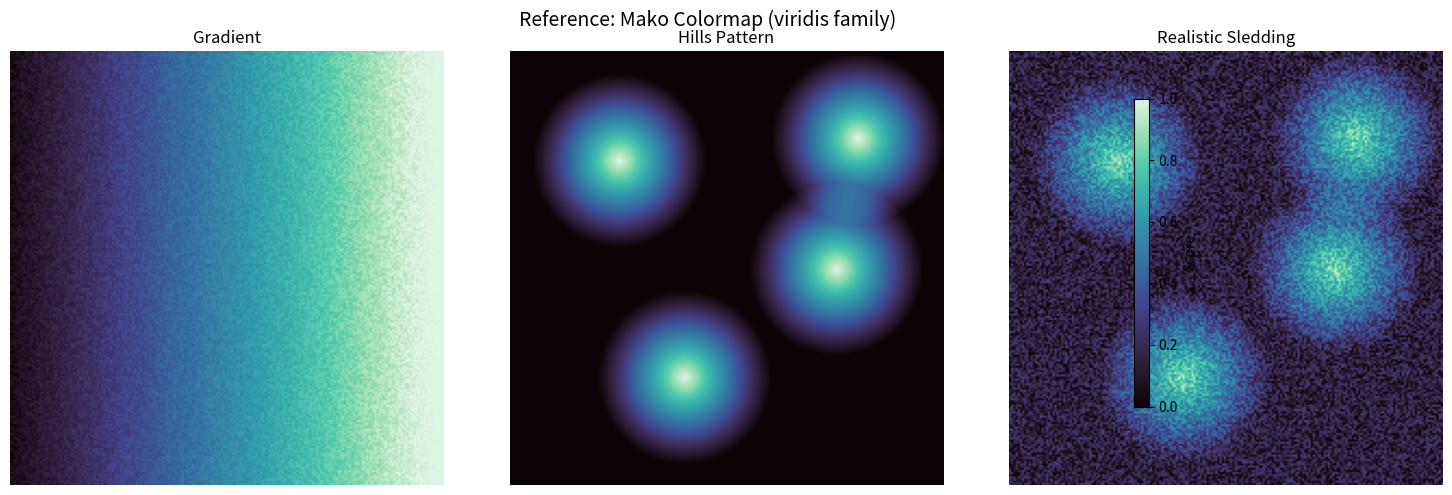
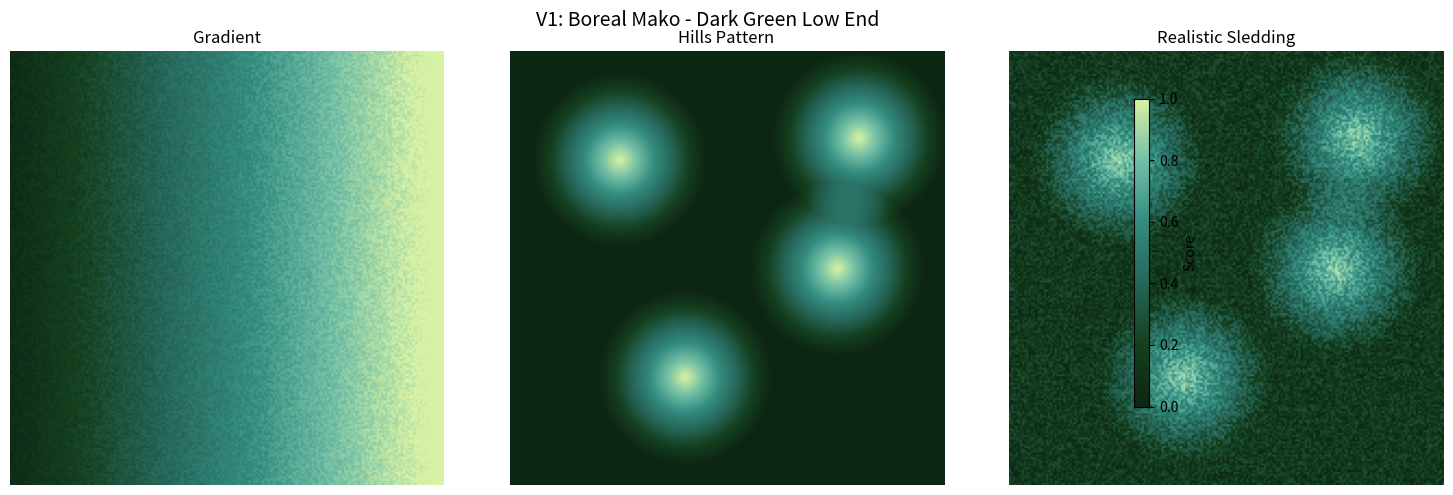
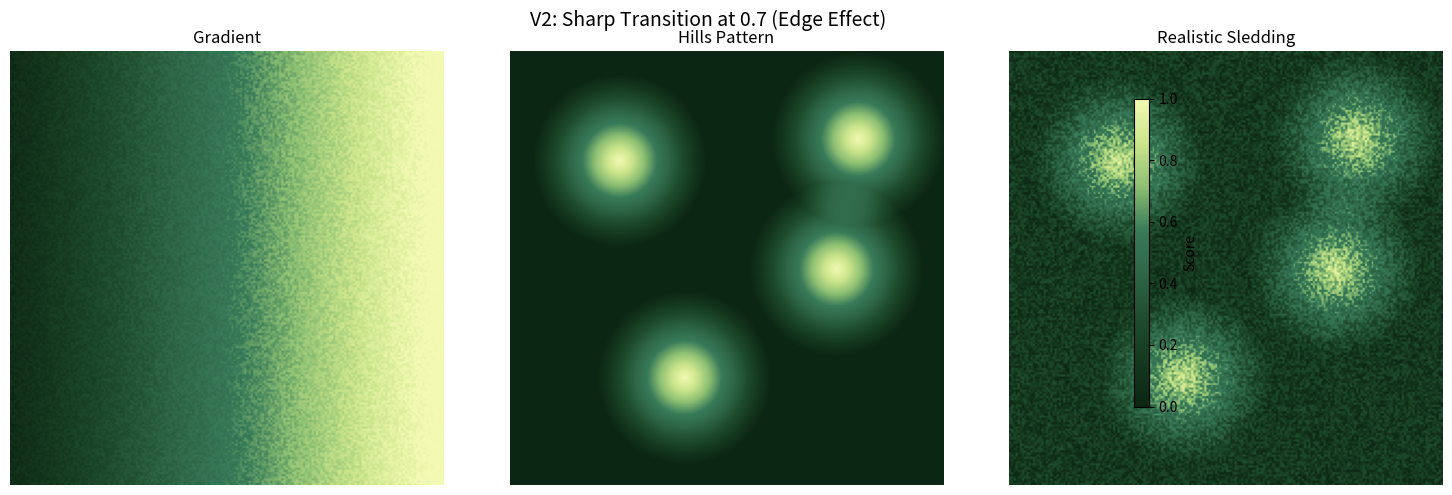
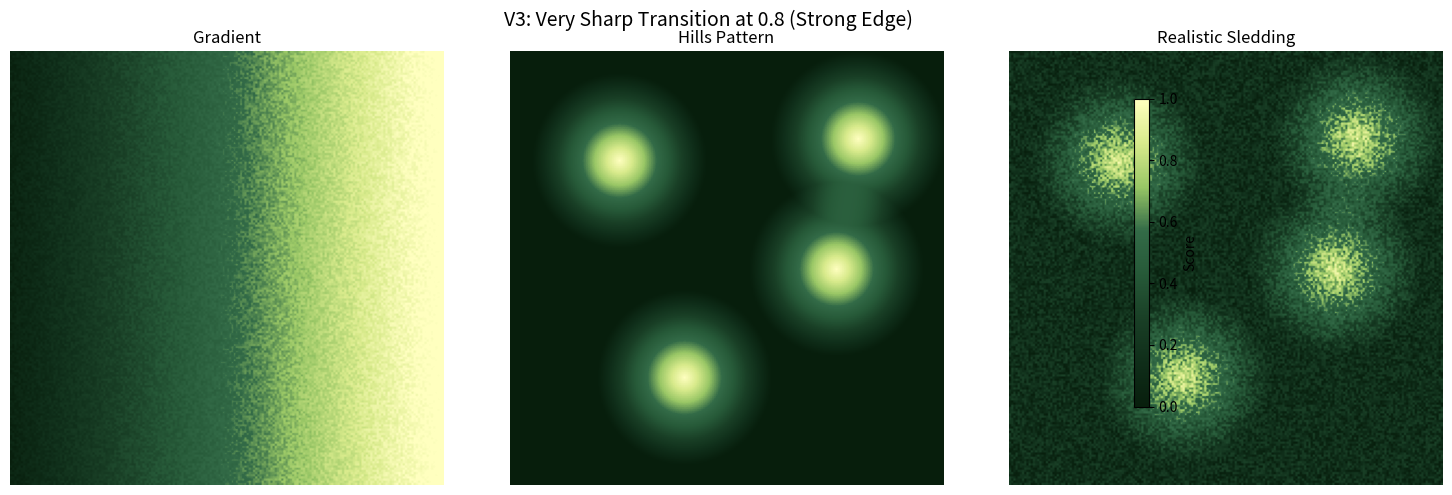
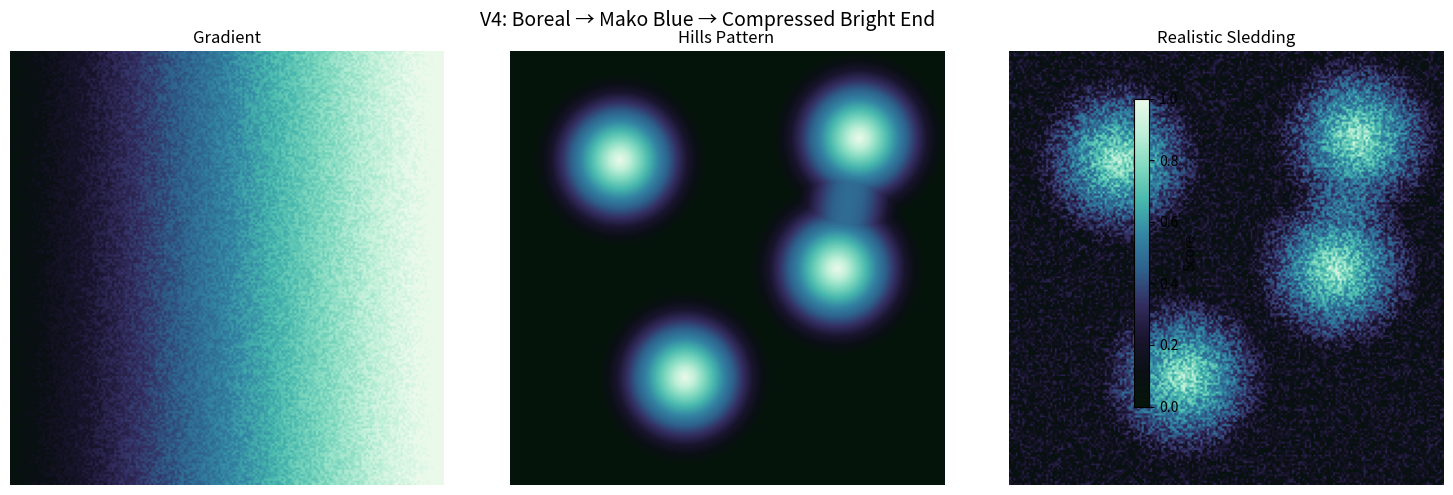
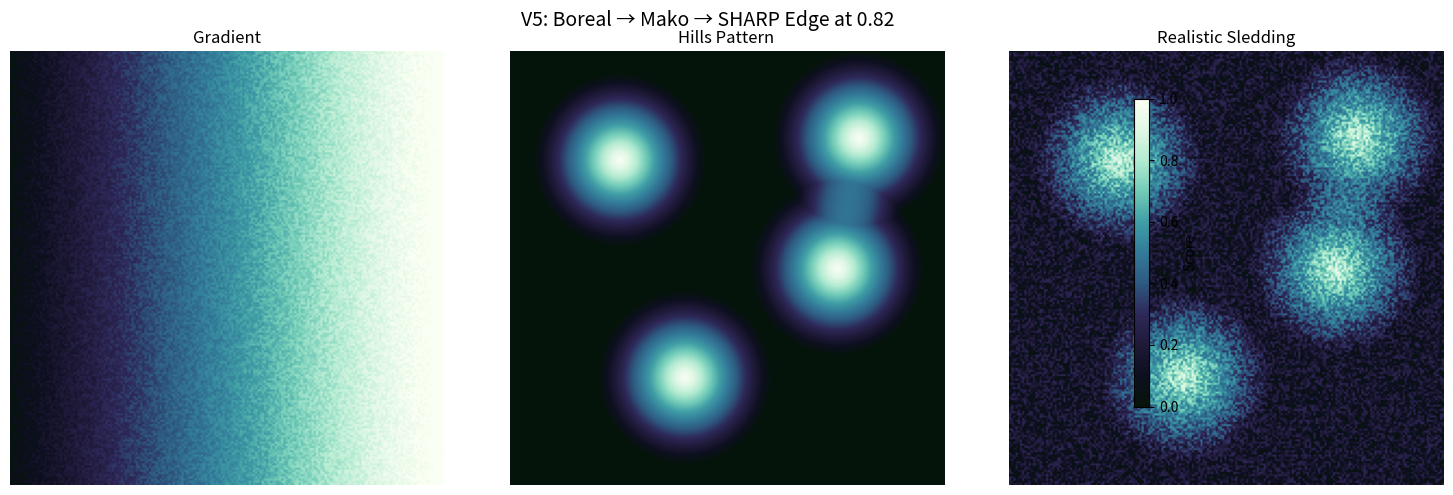
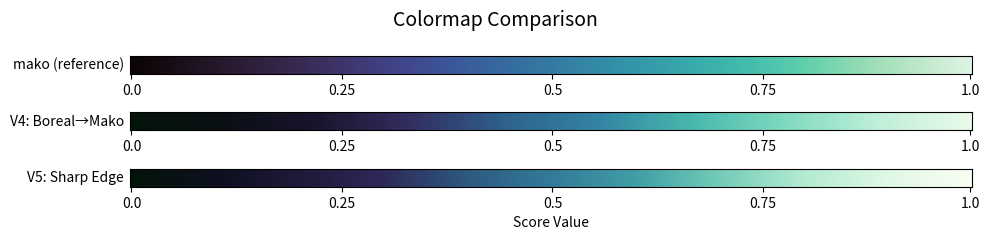

Write the Python code that produced these figures, in order.
#!/usr/bin/env python3
"""
Colormap design iteration script for sledding scores.

Creates visual examples for iterating on custom colormap design.
"""

import numpy as np
import matplotlib.pyplot as plt
from matplotlib.colors import LinearSegmentedColormap
from pathlib import Path
import seaborn as sns


def show_colormap_comparison(output_dir: Path):
    """Generate comparison images of mako vs proposed custom colormaps."""
    output_dir.mkdir(parents=True, exist_ok=True)

    # Create sample score data with various patterns
    np.random.seed(42)

    # Pattern 1: Gradient with some noise
    x = np.linspace(0, 1, 200)
    y = np.linspace(0, 1, 200)
    X, Y = np.meshgrid(x, y)
    gradient_data = X + np.random.rand(200, 200) * 0.1
    gradient_data = np.clip(gradient_data, 0, 1)

    # Pattern 2: Circular "hills" of high scores (simulates good sledding areas)
    hills_data = np.zeros((200, 200))
    # Add several circular high-score regions
    centers = [(50, 50), (150, 100), (80, 150), (160, 40)]
    for cx, cy in centers:
        yy, xx = np.ogrid[:200, :200]
        dist = np.sqrt((xx - cx)**2 + (yy - cy)**2)
        hills_data += np.clip(1 - dist/40, 0, 1)
    hills_data = np.clip(hills_data, 0, 1)

    # Pattern 3: Real-ish sledding pattern (some noise + hills)
    realistic_data = hills_data * 0.7 + np.random.rand(200, 200) * 0.3
    realistic_data = np.clip(realistic_data, 0, 1)

    # Get reference mako colormap from seaborn
    mako = sns.color_palette("mako", as_cmap=True)

    # Sample mako colors at key positions
    print("\nMako colormap key colors:")
    for pos in [0.0, 0.25, 0.5, 0.75, 1.0]:
        rgb = mako(pos)[:3]
        print(f"  {pos:.2f}: RGB({rgb[0]:.3f}, {rgb[1]:.3f}, {rgb[2]:.3f})")

    # Create Figure 1: Mako reference
    fig, axes = plt.subplots(1, 3, figsize=(15, 5))
    fig.suptitle('Reference: Mako Colormap (viridis family)', fontsize=14)

    for ax, (data, title) in zip(axes, [
        (gradient_data, 'Gradient'),
        (hills_data, 'Hills Pattern'),
        (realistic_data, 'Realistic Sledding')
    ]):
        im = ax.imshow(data, cmap=mako, vmin=0, vmax=1)
        ax.set_title(title)
        ax.axis('off')

    plt.colorbar(im, ax=axes, shrink=0.8, label='Score')
    plt.tight_layout()
    plt.savefig(output_dir / '01_mako_reference.png', dpi=150)
    plt.close()
    print(f"\nSaved: {output_dir / '01_mako_reference.png'}")

    return gradient_data, hills_data, realistic_data


def create_boreal_mako_v1(output_dir: Path, gradient_data, hills_data, realistic_data):
    """
    Version 1: Boreal Mako - Replace low end with dark green.

    Mako goes: dark purple/blue -> teal -> bright cyan/yellow
    This version: dark boreal green -> teal -> bright cyan/yellow
    """
    # Custom colormap: boreal green at low, keep mako's mid-high colors
    colors_v1 = [
        (0.0, (0.05, 0.15, 0.08)),   # Dark boreal green (almost black-green)
        (0.2, (0.08, 0.25, 0.12)),   # Deep forest green
        (0.4, (0.15, 0.40, 0.35)),   # Transition to teal
        (0.6, (0.20, 0.55, 0.50)),   # Mako's teal zone
        (0.8, (0.45, 0.75, 0.65)),   # Mako's light teal
        (1.0, (0.85, 0.95, 0.65)),   # Mako's bright end (slightly green-yellow)
    ]

    cmap_v1 = LinearSegmentedColormap.from_list('boreal_mako_v1',
        [c[1] for c in colors_v1], N=256)

    fig, axes = plt.subplots(1, 3, figsize=(15, 5))
    fig.suptitle('V1: Boreal Mako - Dark Green Low End', fontsize=14)

    for ax, (data, title) in zip(axes, [
        (gradient_data, 'Gradient'),
        (hills_data, 'Hills Pattern'),
        (realistic_data, 'Realistic Sledding')
    ]):
        im = ax.imshow(data, cmap=cmap_v1, vmin=0, vmax=1)
        ax.set_title(title)
        ax.axis('off')

    plt.colorbar(im, ax=axes, shrink=0.8, label='Score')
    plt.tight_layout()
    plt.savefig(output_dir / '02_boreal_mako_v1.png', dpi=150)
    plt.close()
    print(f"Saved: {output_dir / '02_boreal_mako_v1.png'}")

    return cmap_v1


def create_boreal_mako_v2_sharp(output_dir: Path, gradient_data, hills_data, realistic_data):
    """
    Version 2: Boreal Mako with SHARP transition at high scores.

    Creates an "edge" effect by having colors change slowly in low-mid range,
    then jump dramatically at high scores.
    """
    # Sharp transition: slow change 0-0.7, rapid change 0.7-1.0
    colors_v2 = [
        (0.00, (0.05, 0.15, 0.08)),   # Dark boreal green
        (0.20, (0.08, 0.22, 0.12)),   # Slightly lighter forest
        (0.40, (0.12, 0.30, 0.18)),   # Still quite dark green
        (0.60, (0.18, 0.40, 0.28)),   # Medium forest green
        (0.70, (0.22, 0.48, 0.35)),   # Transitioning...
        (0.80, (0.55, 0.75, 0.45)),   # JUMP! Bright lime-green
        (0.90, (0.80, 0.90, 0.55)),   # Very bright yellow-green
        (1.00, (0.95, 0.98, 0.70)),   # Near white/cream highlight
    ]

    cmap_v2 = LinearSegmentedColormap.from_list('boreal_mako_v2',
        [c[1] for c in colors_v2], N=256)

    fig, axes = plt.subplots(1, 3, figsize=(15, 5))
    fig.suptitle('V2: Sharp Transition at 0.7 (Edge Effect)', fontsize=14)

    for ax, (data, title) in zip(axes, [
        (gradient_data, 'Gradient'),
        (hills_data, 'Hills Pattern'),
        (realistic_data, 'Realistic Sledding')
    ]):
        im = ax.imshow(data, cmap=cmap_v2, vmin=0, vmax=1)
        ax.set_title(title)
        ax.axis('off')

    plt.colorbar(im, ax=axes, shrink=0.8, label='Score')
    plt.tight_layout()
    plt.savefig(output_dir / '03_boreal_sharp_v2.png', dpi=150)
    plt.close()
    print(f"Saved: {output_dir / '03_boreal_sharp_v2.png'}")

    return cmap_v2


def create_boreal_mako_v3_sharper(output_dir: Path, gradient_data, hills_data, realistic_data):
    """
    Version 3: Even sharper transition for more dramatic edge effect.

    Very slow change from 0-0.8, dramatic jump at 0.8+
    """
    colors_v3 = [
        (0.00, (0.03, 0.12, 0.05)),   # Very dark boreal (near black)
        (0.30, (0.06, 0.18, 0.10)),   # Still very dark
        (0.50, (0.10, 0.25, 0.15)),   # Dark forest green
        (0.70, (0.15, 0.35, 0.22)),   # Medium-dark green
        (0.80, (0.20, 0.42, 0.28)),   # Transition point
        (0.85, (0.60, 0.78, 0.40)),   # SHARP JUMP to bright
        (0.92, (0.85, 0.92, 0.55)),   # Very bright
        (1.00, (1.00, 1.00, 0.75)),   # White-gold peak
    ]

    cmap_v3 = LinearSegmentedColormap.from_list('boreal_mako_v3',
        [c[1] for c in colors_v3], N=256)

    fig, axes = plt.subplots(1, 3, figsize=(15, 5))
    fig.suptitle('V3: Very Sharp Transition at 0.8 (Strong Edge)', fontsize=14)

    for ax, (data, title) in zip(axes, [
        (gradient_data, 'Gradient'),
        (hills_data, 'Hills Pattern'),
        (realistic_data, 'Realistic Sledding')
    ]):
        im = ax.imshow(data, cmap=cmap_v3, vmin=0, vmax=1)
        ax.set_title(title)
        ax.axis('off')

    plt.colorbar(im, ax=axes, shrink=0.8, label='Score')
    plt.tight_layout()
    plt.savefig(output_dir / '04_boreal_sharper_v3.png', dpi=150)
    plt.close()
    print(f"Saved: {output_dir / '04_boreal_sharper_v3.png'}")

    return cmap_v3


def create_boreal_mako_v4_blended(output_dir: Path, gradient_data, hills_data, realistic_data):
    """
    Version 4: Boreal green fading INTO mako's blue, then compressed high end.

    0.0-0.15: Dark boreal green fading to mako's dark purple-blue
    0.15-0.7: Follow mako's natural progression (purple → teal → cyan)
    0.7-1.0: Compressed bright transition for edge/outline effect
    """
    # Mako reference points (from seaborn):
    # 0.00: (0.045, 0.015, 0.021) - near black
    # 0.25: (0.244, 0.207, 0.420) - deep purple
    # 0.50: (0.207, 0.482, 0.638) - teal blue
    # 0.75: (0.292, 0.761, 0.679) - bright cyan-green
    # 1.00: (0.872, 0.960, 0.897) - pale mint

    colors_v4 = [
        # Boreal start -> fade to mako's blue
        (0.00, (0.02, 0.08, 0.04)),    # Very dark boreal green
        (0.08, (0.04, 0.06, 0.08)),    # Transitioning to blue-ish
        (0.15, (0.10, 0.08, 0.18)),    # Into mako's dark purple zone

        # Follow mako's progression
        (0.25, (0.20, 0.18, 0.38)),    # Mako's purple (slightly adjusted)
        (0.40, (0.18, 0.38, 0.55)),    # Mako's blue-teal transition
        (0.55, (0.20, 0.52, 0.64)),    # Mako's teal
        (0.70, (0.28, 0.72, 0.68)),    # Mako's cyan-green

        # Compressed bright end for edge effect
        (0.80, (0.50, 0.85, 0.75)),    # Brighter cyan
        (0.90, (0.75, 0.94, 0.85)),    # Very bright
        (1.00, (0.92, 0.98, 0.92)),    # Near-white mint peak
    ]

    cmap_v4 = LinearSegmentedColormap.from_list('boreal_mako_v4',
        [c[1] for c in colors_v4], N=256)

    fig, axes = plt.subplots(1, 3, figsize=(15, 5))
    fig.suptitle('V4: Boreal → Mako Blue → Compressed Bright End', fontsize=14)

    for ax, (data, title) in zip(axes, [
        (gradient_data, 'Gradient'),
        (hills_data, 'Hills Pattern'),
        (realistic_data, 'Realistic Sledding')
    ]):
        im = ax.imshow(data, cmap=cmap_v4, vmin=0, vmax=1)
        ax.set_title(title)
        ax.axis('off')

    plt.colorbar(im, ax=axes, shrink=0.8, label='Score')
    plt.tight_layout()
    plt.savefig(output_dir / '05_boreal_mako_blended_v4.png', dpi=150)
    plt.close()
    print(f"Saved: {output_dir / '05_boreal_mako_blended_v4.png'}")

    return cmap_v4


def create_boreal_mako_v5_sharper_edge(output_dir: Path, gradient_data, hills_data, realistic_data):
    """
    Version 5: Same as V4 but with SHARPER edge transition at 0.75+

    More dramatic outline effect - stays dark longer, then pops bright.
    """
    colors_v5 = [
        # Boreal start -> fade to mako's blue
        (0.00, (0.02, 0.08, 0.04)),    # Very dark boreal green
        (0.10, (0.05, 0.06, 0.12)),    # Transitioning to blue
        (0.18, (0.12, 0.10, 0.22)),    # Into mako's dark purple

        # Follow mako but slower/darker
        (0.30, (0.18, 0.16, 0.35)),    # Mako's purple
        (0.45, (0.18, 0.35, 0.50)),    # Blue-teal
        (0.60, (0.20, 0.48, 0.60)),    # Teal
        (0.75, (0.25, 0.62, 0.65)),    # Cyan-green (held back)

        # SHARP edge transition
        (0.82, (0.45, 0.80, 0.72)),    # Jump starts
        (0.88, (0.70, 0.92, 0.82)),    # Bright
        (0.94, (0.88, 0.97, 0.90)),    # Very bright
        (1.00, (0.98, 1.00, 0.95)),    # Near-white peak
    ]

    cmap_v5 = LinearSegmentedColormap.from_list('boreal_mako_v5',
        [c[1] for c in colors_v5], N=256)

    fig, axes = plt.subplots(1, 3, figsize=(15, 5))
    fig.suptitle('V5: Boreal → Mako → SHARP Edge at 0.82', fontsize=14)

    for ax, (data, title) in zip(axes, [
        (gradient_data, 'Gradient'),
        (hills_data, 'Hills Pattern'),
        (realistic_data, 'Realistic Sledding')
    ]):
        im = ax.imshow(data, cmap=cmap_v5, vmin=0, vmax=1)
        ax.set_title(title)
        ax.axis('off')

    plt.colorbar(im, ax=axes, shrink=0.8, label='Score')
    plt.tight_layout()
    plt.savefig(output_dir / '06_boreal_mako_sharp_edge_v5.png', dpi=150)
    plt.close()
    print(f"Saved: {output_dir / '06_boreal_mako_sharp_edge_v5.png'}")

    return cmap_v5


def create_boreal_mako_v8_bright_boreal(output_dir: Path, gradient_data, hills_data, realistic_data):
    """
    Version 8: Brighter boreal green matching mako blue's luminance.

    Mako blue at 0.25 has RGB (0.244, 0.207, 0.420), luminance ≈ 0.24
    We want boreal green with similar perceived brightness.

    Luminance formula: Y = 0.299*R + 0.587*G + 0.114*B
    For (0.08, 0.35, 0.12): Y = 0.024 + 0.205 + 0.014 = 0.243 ✓

    0.0-0.08: Deep Boreal (dark)
    0.08-0.22: BRIGHT Boreal green (matches mako blue luminance)
    0.22-0.50: Transition to mako blue-teal
    0.50-0.60: SHARP compressed transition (edge effect)
    0.60-1.0: Expanded pale green → mint
    """
    colors_v8 = [
        # Deep boreal base (still dark)
        (0.00, (0.04, 0.10, 0.06)),    # Deep Boreal (Y=0.07)
        (0.06, (0.05, 0.14, 0.08)),    # Black Spruce (Y=0.10)

        # BRIGHT boreal - matches mako blue luminance (~0.24)
        (0.12, (0.08, 0.35, 0.12)),    # Lively Boreal (Y=0.24) - matches mako!
        (0.18, (0.10, 0.38, 0.14)),    # Bright Forest (Y=0.26)

        # Transition to mako (green → blue-purple → teal)
        (0.24, (0.14, 0.30, 0.22)),    # Green fading to blue undertone
        (0.30, (0.20, 0.22, 0.36)),    # Into mako purple
        (0.38, (0.24, 0.28, 0.48)),    # Mako blue-purple
        (0.44, (0.22, 0.40, 0.58)),    # Mako blue
        (0.50, (0.21, 0.48, 0.64)),    # Mako teal

        # COMPRESSED edge transition [0.50-0.60]
        (0.55, (0.29, 0.70, 0.68)),    # Jump to bright cyan
        (0.60, (0.50, 0.82, 0.70)),    # Pale green

        # Expanded pale [0.60-1.0]
        (0.70, (0.64, 0.87, 0.75)),
        (0.80, (0.76, 0.91, 0.82)),
        (0.90, (0.84, 0.94, 0.87)),
        (1.00, (0.87, 0.96, 0.90)),    # Mint
    ]

    cmap_v8 = LinearSegmentedColormap.from_list('boreal_mako_v8',
        [c[1] for c in colors_v8], N=256)

    fig, axes = plt.subplots(1, 3, figsize=(15, 5))
    fig.suptitle('V8: Deep Boreal → BRIGHT Boreal → Mako → SHARP → Pale', fontsize=14)

    for ax, (data, title) in zip(axes, [
        (gradient_data, 'Gradient'),
        (hills_data, 'Hills Pattern'),
        (realistic_data, 'Realistic Sledding')
    ]):
        im = ax.imshow(data, cmap=cmap_v8, vmin=0, vmax=1)
        ax.set_title(title)
        ax.axis('off')

    plt.colorbar(im, ax=axes, shrink=0.8, label='Score')
    plt.tight_layout()
    plt.savefig(output_dir / '09_boreal_mako_v8_bright.png', dpi=150)
    plt.close()
    print(f"Saved: {output_dir / '09_boreal_mako_v8_bright.png'}")

    # Print luminance comparison
    print("\nLuminance comparison (V8 vs Mako):")
    mako = sns.color_palette("mako", as_cmap=True)
    for pos, rgb in colors_v8[:6]:
        Y = 0.299*rgb[0] + 0.587*rgb[1] + 0.114*rgb[2]
        mako_rgb = mako(pos)[:3]
        mako_Y = 0.299*mako_rgb[0] + 0.587*mako_rgb[1] + 0.114*mako_rgb[2]
        print(f"  {pos:.2f}: V8 Y={Y:.3f}, Mako Y={mako_Y:.3f}")

    return cmap_v8


def create_comparison_strip(output_dir: Path, cmaps: dict):
    """Create a side-by-side colorbar comparison."""
    fig, axes = plt.subplots(len(cmaps), 1, figsize=(10, len(cmaps) * 0.8))
    fig.suptitle('Colormap Comparison', fontsize=14, y=0.98)

    gradient = np.linspace(0, 1, 256).reshape(1, -1)

    for ax, (name, cmap) in zip(axes, cmaps.items()):
        ax.imshow(gradient, cmap=cmap, aspect='auto')
        ax.set_ylabel(name, rotation=0, ha='right', va='center', fontsize=10)
        ax.set_xticks([0, 64, 128, 192, 255])
        ax.set_xticklabels(['0.0', '0.25', '0.5', '0.75', '1.0'])
        ax.set_yticks([])

    axes[-1].set_xlabel('Score Value')
    plt.tight_layout()
    plt.savefig(output_dir / '05_comparison_strip.png', dpi=150)
    plt.close()
    print(f"Saved: {output_dir / '05_comparison_strip.png'}")


def main():
    output_dir = Path('docs/images/colormap_design')

    print("=" * 60)
    print("Sledding Colormap Design - Iteration Examples")
    print("=" * 60)

    # Generate reference and test data
    gradient_data, hills_data, realistic_data = show_colormap_comparison(output_dir)

    # Create versions
    cmap_v1 = create_boreal_mako_v1(output_dir, gradient_data, hills_data, realistic_data)
    cmap_v2 = create_boreal_mako_v2_sharp(output_dir, gradient_data, hills_data, realistic_data)
    cmap_v3 = create_boreal_mako_v3_sharper(output_dir, gradient_data, hills_data, realistic_data)
    cmap_v4 = create_boreal_mako_v4_blended(output_dir, gradient_data, hills_data, realistic_data)
    cmap_v5 = create_boreal_mako_v5_sharper_edge(output_dir, gradient_data, hills_data, realistic_data)

    # Comparison strip
    create_comparison_strip(output_dir, {
        'mako (reference)': sns.color_palette("mako", as_cmap=True),
        'V4: Boreal→Mako': cmap_v4,
        'V5: Sharp Edge': cmap_v5,
    })

    print("\n" + "=" * 60)
    print("Images saved to:", output_dir)
    print("=" * 60)
    print("\nReview the images and let me know:")
    print("  1. Is the dark green (boreal) tone right?")
    print("  2. Is the transition sharp enough? Where should it occur?")
    print("  3. What color should the high scores be? (current: bright yellow-green)")


if __name__ == '__main__':
    main()
